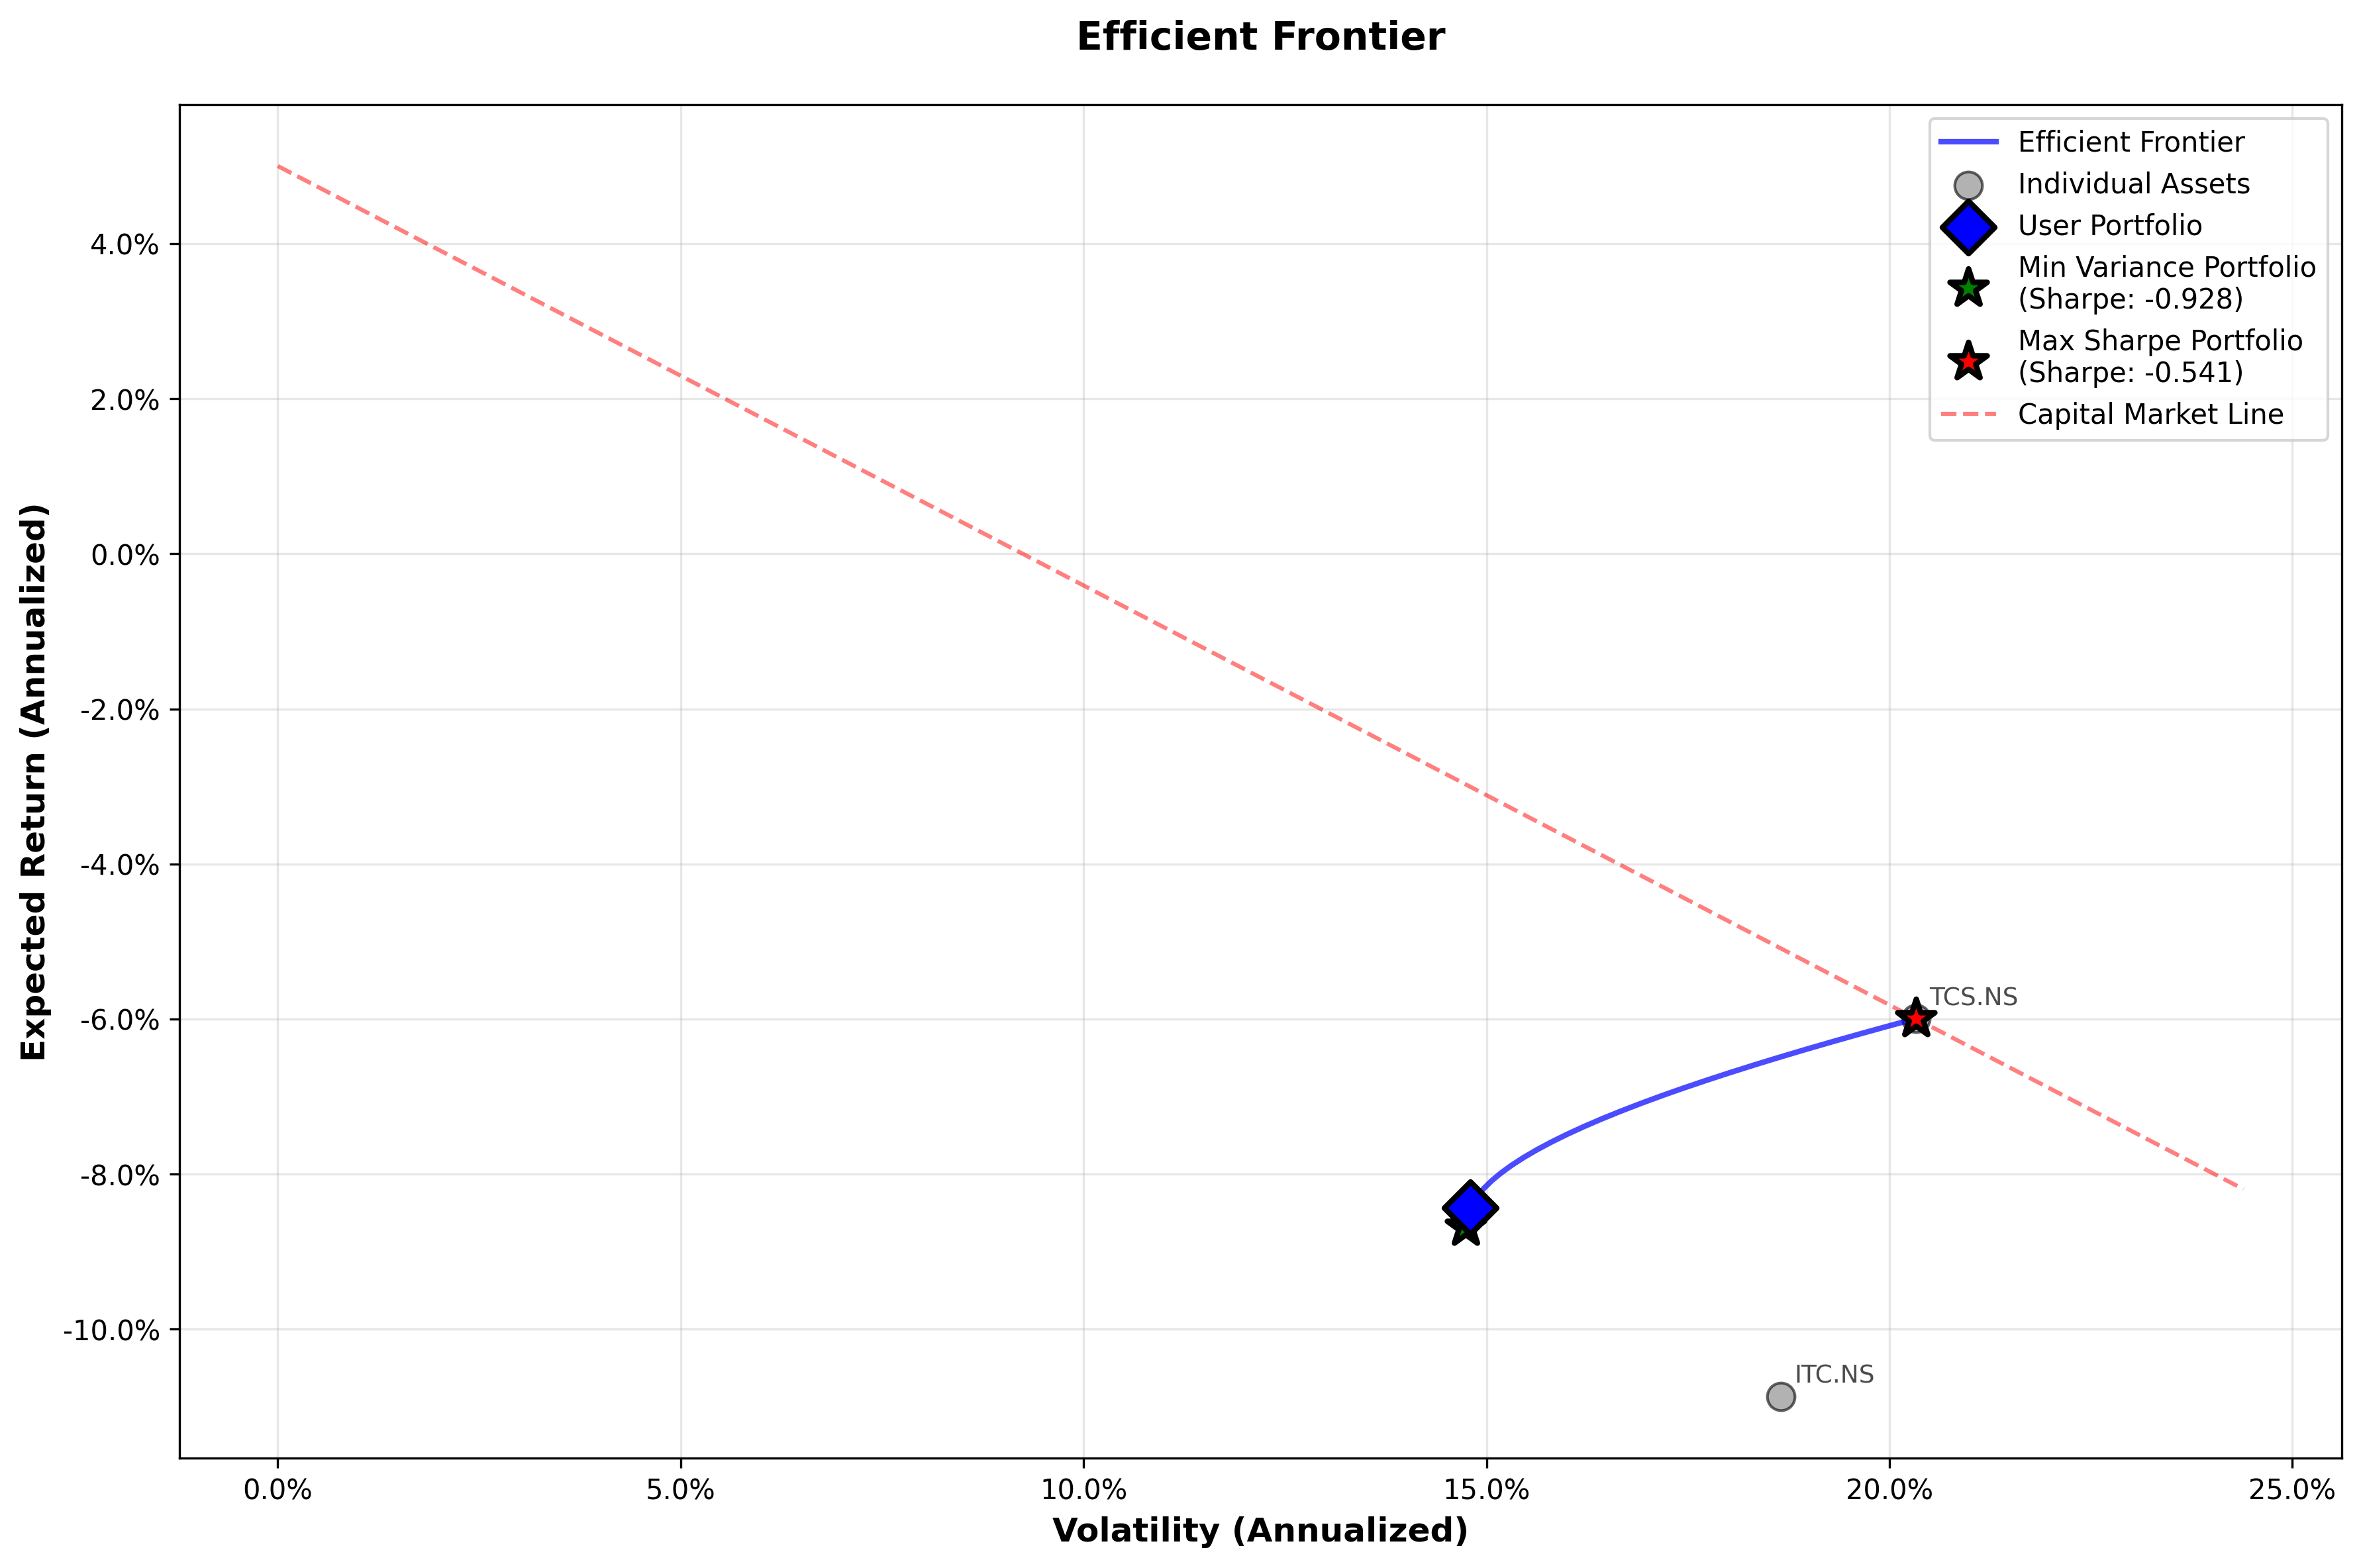

Source data for this figure (header and first rows):
expected_return, volatility, sharpe_ratio
-0.08679, 0.1474, -0.9279
-0.08679, 0.1474, -0.9279
-0.08679, 0.1474, -0.9279
-0.08679, 0.1474, -0.9279
-0.08679, 0.1474, -0.9279
-0.08679, 0.1474, -0.9279
-0.08679, 0.1474, -0.9279
-0.08679, 0.1474, -0.9279
-0.08679, 0.1474, -0.9279
-0.08679, 0.1474, -0.9279
-0.08679, 0.1474, -0.9279
-0.08679, 0.1474, -0.9279
-0.08679, 0.1474, -0.9279
-0.08679, 0.1474, -0.9279
-0.08679, 0.1474, -0.9279
-0.08679, 0.1474, -0.9279
-0.08679, 0.1474, -0.9279
-0.08679, 0.1474, -0.9279
-0.08679, 0.1474, -0.9279
-0.08679, 0.1474, -0.9279
-0.08679, 0.1474, -0.9279
-0.08679, 0.1474, -0.9279
-0.08679, 0.1474, -0.9279
-0.08582, 0.1475, -0.9207
-0.08482, 0.1478, -0.9123
-0.08383, 0.1482, -0.9028
-0.08283, 0.1489, -0.8923
-0.08184, 0.1497, -0.8809
-0.08084, 0.1506, -0.8685
-0.07985, 0.1518, -0.8554
-0.07885, 0.1531, -0.8415
-0.07786, 0.1546, -0.827
-0.07686, 0.1562, -0.812
-0.07587, 0.158, -0.7965
-0.07487, 0.16, -0.7806
-0.07388, 0.1621, -0.7644
-0.07288, 0.1643, -0.748
-0.07189, 0.1666, -0.7314
-0.07089, 0.1691, -0.7148
-0.0699, 0.1717, -0.6982
-0.0689, 0.1744, -0.6816
-0.06791, 0.1773, -0.6652
-0.06691, 0.1802, -0.6488
-0.06592, 0.1832, -0.6326
-0.06492, 0.1864, -0.6167
-0.06393, 0.1896, -0.601
-0.06293, 0.1929, -0.5855
-0.06194, 0.1963, -0.5704
-0.06094, 0.1997, -0.5555
-0.05995, 0.2033, -0.5409
